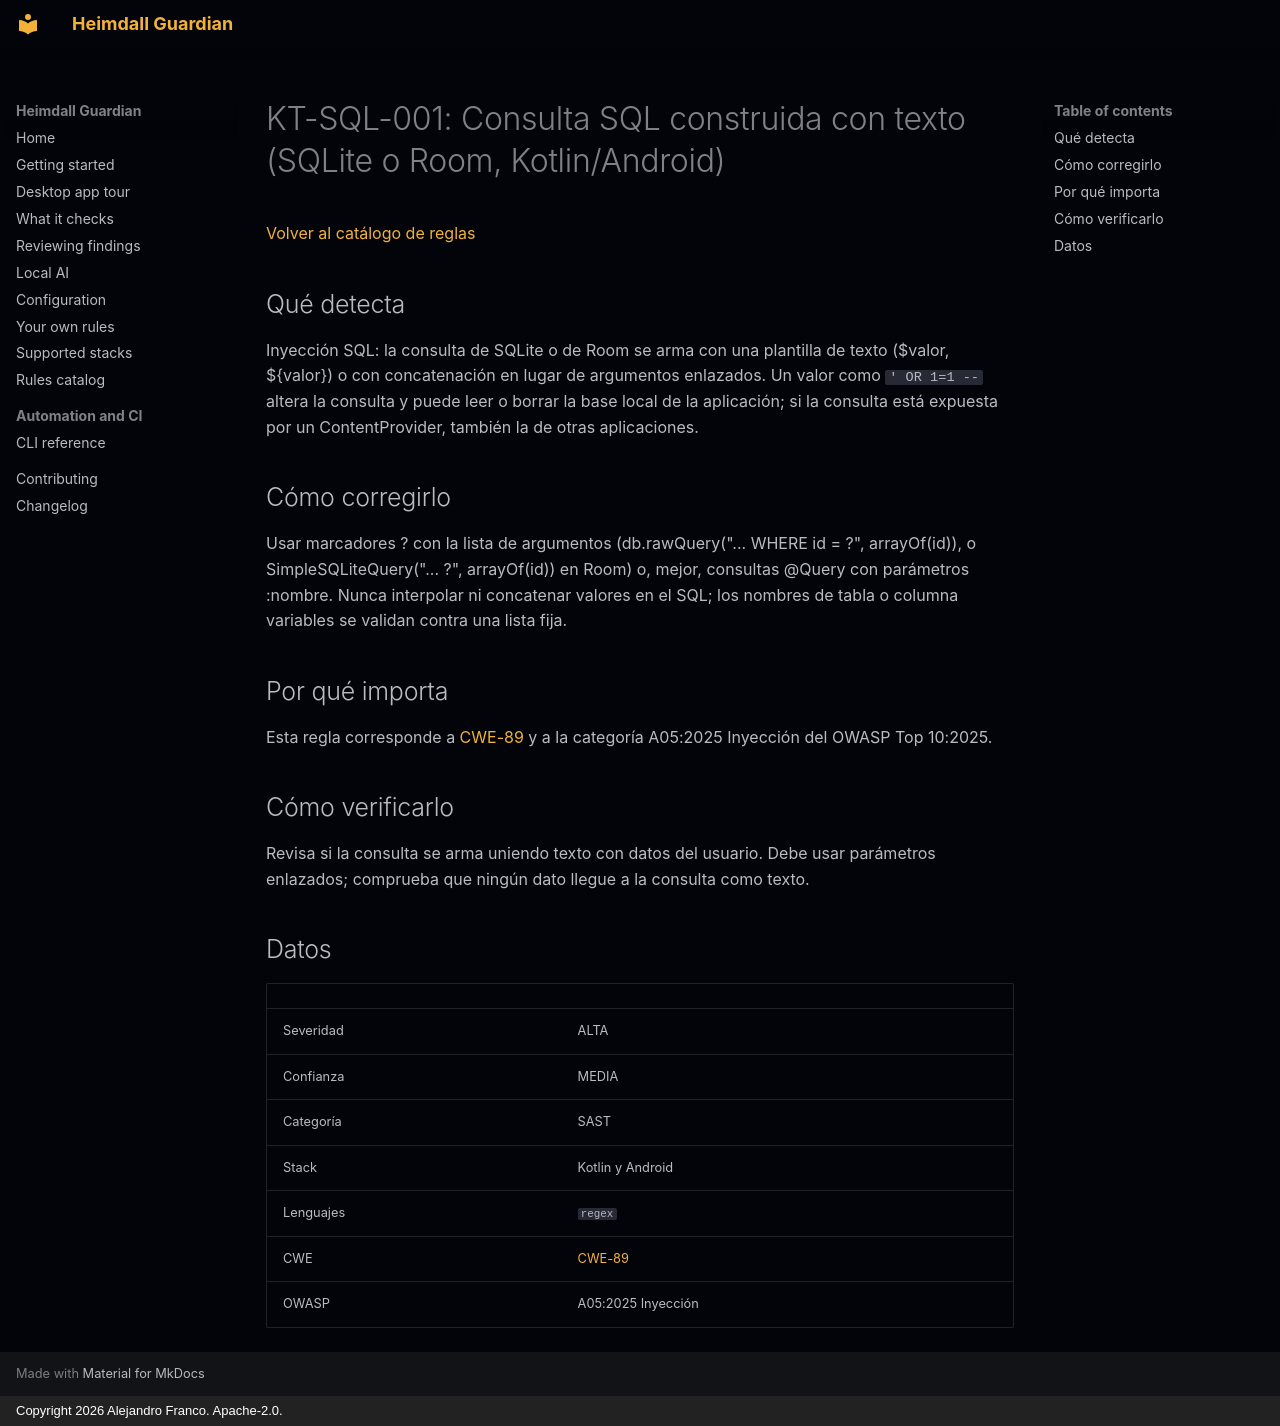

repository: jafrancov/heimdall-guardian · page: rules/KT-SQL-001.es/index.html · generator: mkdocs · copyright: Copyright 2026 Alejandro Franco. Apache-2.0.

# KT-SQL-001: Consulta SQL construida con texto (SQLite o Room, Kotlin/Android)

[Volver al catálogo de reglas](index.es.md)

## Qué detecta

Inyección SQL: la consulta de SQLite o de Room se arma con una plantilla de texto ($valor, ${valor}) o con concatenación en lugar de argumentos enlazados. Un valor como `' OR 1=1 --` altera la consulta y puede leer o borrar la base local de la aplicación; si la consulta está expuesta por un ContentProvider, también la de otras aplicaciones.

## Cómo corregirlo

Usar marcadores ? con la lista de argumentos (db.rawQuery("... WHERE id = ?", arrayOf(id)), o SimpleSQLiteQuery("... ?", arrayOf(id)) en Room) o, mejor, consultas @Query con parámetros :nombre. Nunca interpolar ni concatenar valores en el SQL; los nombres de tabla o columna variables se validan contra una lista fija.

## Por qué importa

Esta regla corresponde a [CWE-89](https://cwe.mitre.org/data/definitions/89.html) y a la categoría A05:2025 Inyección del OWASP Top 10:2025.

## Cómo verificarlo

Revisa si la consulta se arma uniendo texto con datos del usuario. Debe usar parámetros enlazados; comprueba que ningún dato llegue a la consulta como texto.

## Datos

| | |
|---|---|
| Severidad | ALTA |
| Confianza | MEDIA |
| Categoría | SAST |
| Stack | Kotlin y Android |
| Lenguajes | `regex` |
| CWE | [CWE-89](https://cwe.mitre.org/data/definitions/89.html) |
| OWASP | A05:2025 Inyección |
